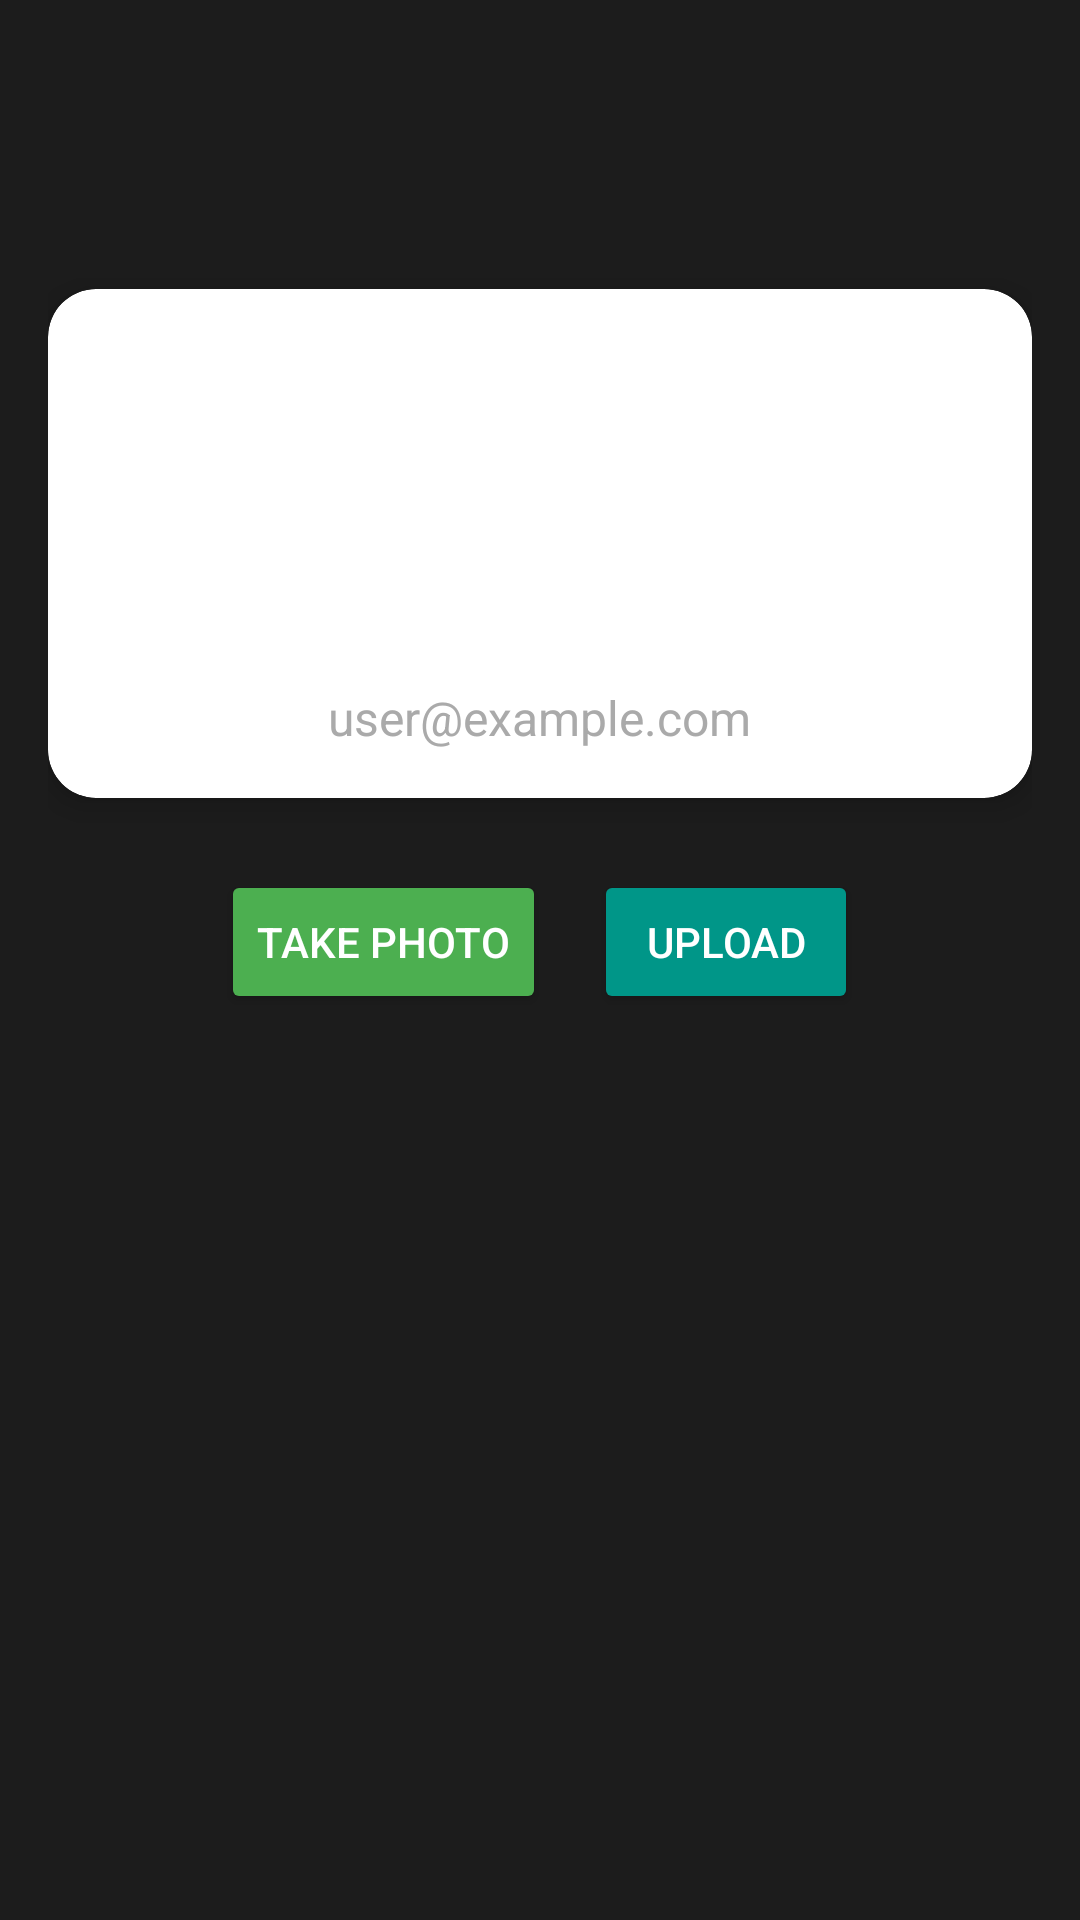

Reconstruct the res/layout file that produces this screen, plus the resources it refers to.
<!-- AndroidManifest.xml: application theme Theme.Umpweek9 -->
<!-- res/layout/fragment_first.xml -->
<androidx.constraintlayout.widget.ConstraintLayout
    xmlns:android="http://schemas.android.com/apk/res/android"
    xmlns:app="http://schemas.android.com/apk/res-auto"
    android:layout_width="match_parent"
    android:layout_height="match_parent"
        android:background="@color/background_color"
    android:padding="16dp">

    
    <TextView
        android:id="@+id/profileHeader"
        android:layout_width="wrap_content"
        android:layout_height="wrap_content"
        android:textSize="24sp"
        android:textColor="@android:color/white"
        android:textStyle="bold"
        app:layout_constraintTop_toTopOf="parent"
        app:layout_constraintStart_toStartOf="parent"
        app:layout_constraintEnd_toEndOf="parent"
        android:layout_marginTop="16dp" />

    
    <androidx.cardview.widget.CardView
        android:id="@+id/profileCard"
        android:layout_width="match_parent"
        android:layout_height="wrap_content"
        android:layout_marginTop="32dp"
        app:cardCornerRadius="16dp"
        app:cardElevation="6dp"
        app:layout_constraintTop_toBottomOf="@id/profileHeader"
        app:layout_constraintStart_toStartOf="parent"
        app:layout_constraintEnd_toEndOf="parent">

        <LinearLayout
            android:layout_width="match_parent"
            android:layout_height="wrap_content"
            android:orientation="vertical"
            android:padding="16dp"
            android:gravity="center">

            
            <ImageView
                android:id="@+id/profileImageView"
                android:layout_width="100dp"
                android:layout_height="100dp"
                android:layout_marginBottom="16dp"
                android:background="@drawable/ic_person_foreground"
                android:contentDescription="@string/profile_picture"
                android:padding="4dp"
                android:src="@drawable/ic_person_foreground" />

            

            
            <TextView
                android:id="@+id/profileEmailTextView"
                android:layout_width="wrap_content"
                android:layout_height="wrap_content"
                android:text="user@example.com"
                android:textSize="16sp"
                android:textColor="@android:color/darker_gray" />

        </LinearLayout>
    </androidx.cardview.widget.CardView>

    
    <LinearLayout
        android:id="@+id/actionButtonsLayout"
        android:layout_width="match_parent"
        android:layout_height="wrap_content"
        android:layout_marginTop="24dp"
        android:gravity="center"
        android:orientation="horizontal"
        app:layout_constraintTop_toBottomOf="@id/profileCard"
        app:layout_constraintStart_toStartOf="parent"
        app:layout_constraintEnd_toEndOf="parent">

        
        <Button
            android:id="@+id/takePhotoButton"
            android:layout_width="wrap_content"
            android:layout_height="wrap_content"
            android:layout_marginEnd="16dp"
            android:backgroundTint="@color/button_primary"
            android:elevation="4dp"
            android:text="@string/take_photo"
            android:textColor="@android:color/white" />

        
        <Button
            android:id="@+id/uploadButton"
            android:layout_width="wrap_content"
            android:layout_height="wrap_content"
            android:backgroundTint="@color/button_secondary"
            android:elevation="4dp"
            android:text="@string/upload"
            android:textColor="@android:color/white" />
    </LinearLayout>

    
    <androidx.cardview.widget.CardView
        android:id="@+id/settingsCard"
        android:layout_width="match_parent"
        android:layout_height="wrap_content"
        android:layout_marginTop="32dp"
        app:cardCornerRadius="16dp"
        app:cardElevation="6dp"
        app:layout_constraintTop_toBottomOf="@id/actionButtonsLayout"
        app:layout_constraintStart_toStartOf="parent"
        app:layout_constraintEnd_toEndOf="parent"/>

</androidx.constraintlayout.widget.ConstraintLayout>
<!-- resources referenced by this layout -->
<resources>
  <color name="background_color">#1C1C1C</color>
  <color name="button_primary">#4CAF50</color>
  <color name="button_secondary">#009688</color>
  <string name="profile_picture">Profile Picture</string>
  <string name="take_photo">Take Photo</string>
  <string name="upload">Upload</string>
  <style name="Theme.Umpweek9" parent="Base.Theme.Umpweek9" />
  <style name="Base.Theme.Umpweek9" parent="Theme.Material3.DayNight.NoActionBar">
          
          
      </style>
</resources>
